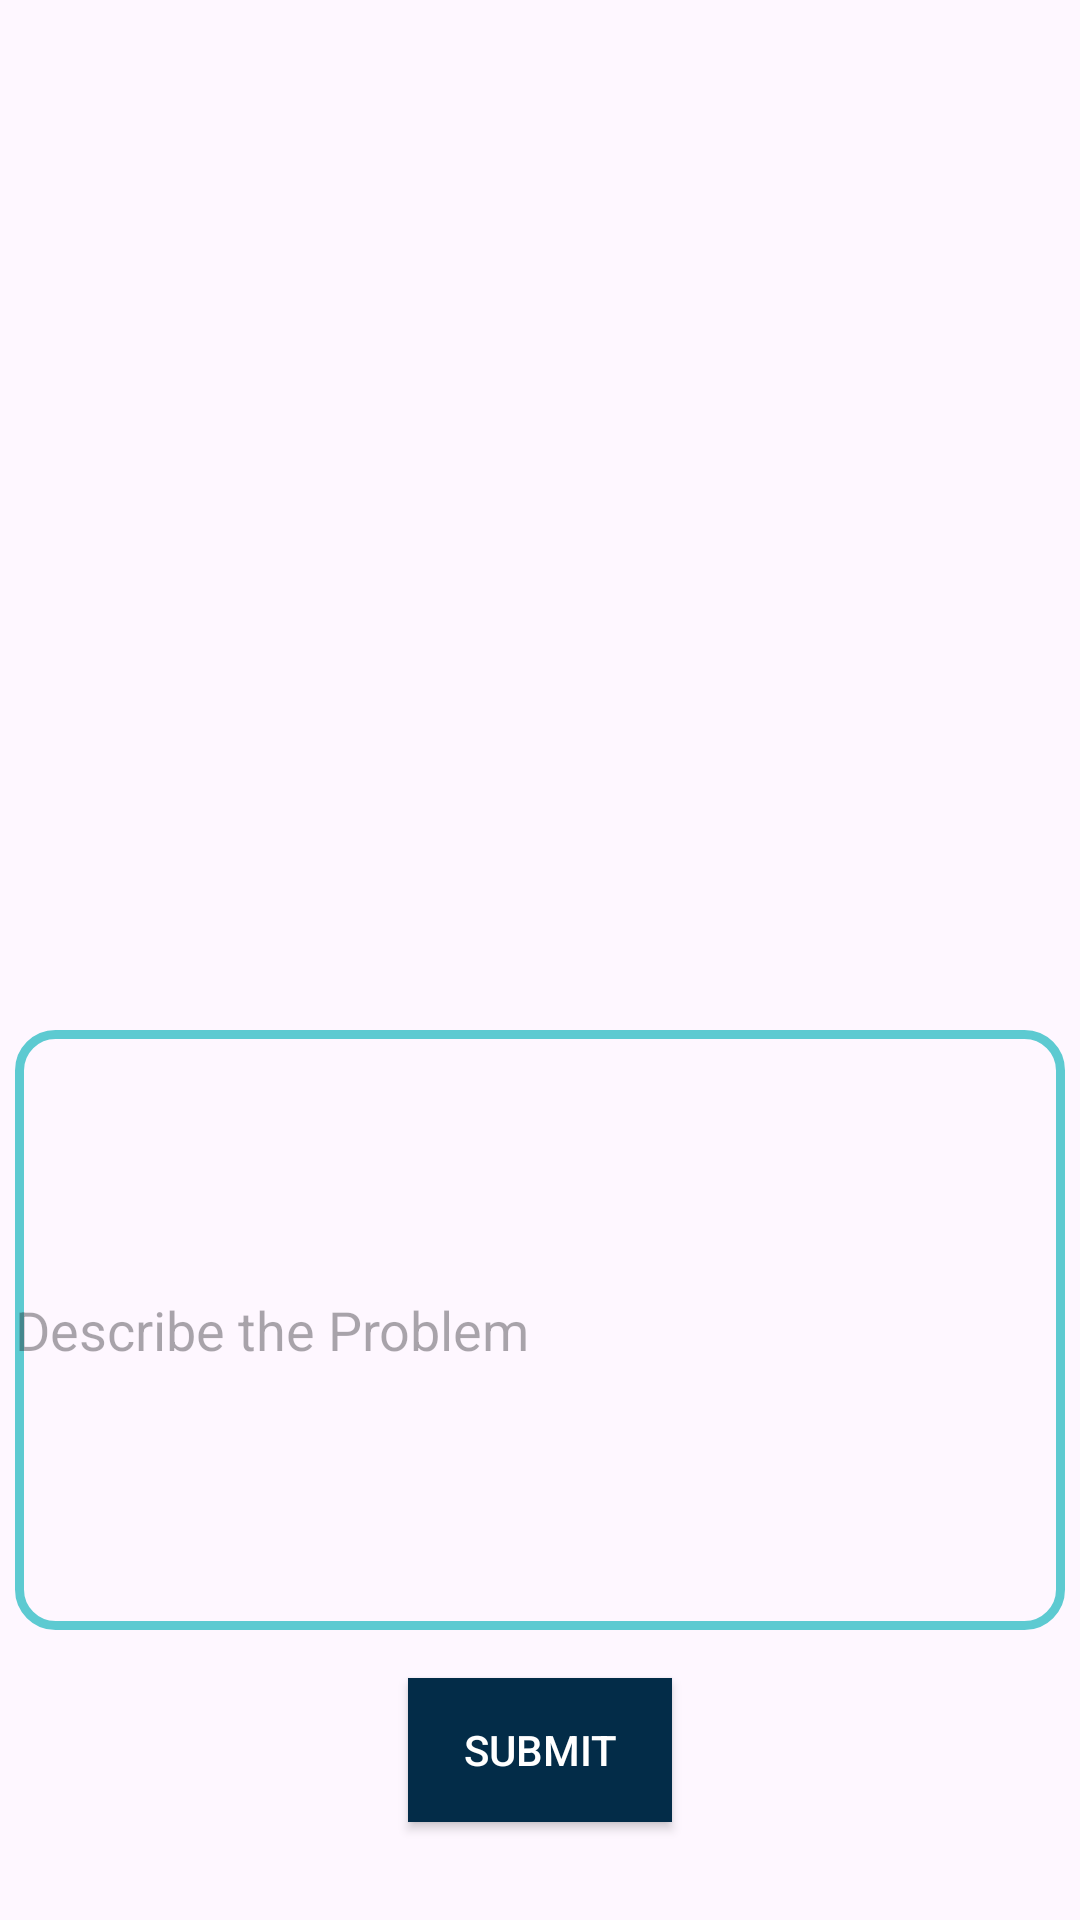

Here is an Android app screen rendered from its layout file. Give the layout XML and the strings, colors and styles it references.
<!-- AndroidManifest.xml: application theme Base.Theme.HMSABES -->
<!-- res/layout/activity_complaininsideall.xml -->
<?xml version="1.0" encoding="utf-8"?>
<LinearLayout
    xmlns:android="http://schemas.android.com/apk/res/android"
    xmlns:app="http://schemas.android.com/apk/res-auto"
    xmlns:tools="http://schemas.android.com/tools"
    android:id="@+id/main"
    android:layout_width="match_parent"
    android:orientation="vertical"
    android:layout_height="match_parent"
    tools:context=".complaininsideall">
<TextView
    android:layout_gravity="center"
    android:layout_marginTop="60dp"
    android:layout_width="wrap_content"
    android:layout_height="wrap_content"
    android:text=""
    android:id="@+id/txtcmp"
    android:textStyle="bold"
    android:textSize="40sp"
    />
<Spinner
    android:background="@drawable/boxedt"
    android:layout_width="300dp"
    android:layout_height="wrap_content"
    android:layout_marginTop="80dp"
    android:layout_gravity="center"
    android:id="@+id/spinner"
    />
    <EditText
        android:layout_marginStart="5dp"
        android:layout_marginEnd="5dp"
        android:background="@drawable/boxedt"
        android:layout_width="match_parent"
        android:layout_height="200dp"
        android:layout_marginTop="150dp"
        android:hint="Describe the Problem"
        android:id="@+id/edtdescribecmp"
        />
    <androidx.appcompat.widget.AppCompatButton
        android:layout_width="wrap_content"
        android:layout_height="wrap_content"
        android:layout_gravity="center_horizontal"
        android:layout_marginTop="16dp"
        android:textColor="@color/white"
        android:id="@+id/submitbtn"
        android:layout_marginBottom="32dp"
        android:background="#032c48"
        android:paddingHorizontal="12dp"
        android:text="SUBMIT" />
</LinearLayout>
<!-- resources referenced by this layout -->
<resources>
  <color name="white">#FFFFFFFF</color>
  <!-- drawable boxedt (drawable) -->
  <?xml version="1.0" encoding="utf-8"?>
  <selector xmlns:android="http://schemas.android.com/apk/res/android">
  
      <item>
          <shape android:shape="rectangle">
              <stroke
                  android:color="#5dcad1"
                  android:width="3dp"/>
  
              <corners
                  android:radius="12dp"/>
          </shape>
      </item>
  
  </selector>
  <style name="Base.Theme.HMSABES" parent="Theme.Material3.Light.NoActionBar">
       Customize your light theme here.
       <item name="colorPrimary">@color/background</item>
      <item name="colorPrimaryDark">@color/light_blue</item>
  </style>
  <color name="background">#241124</color>
  <color name="light_blue">#5dcad1</color>
</resources>
